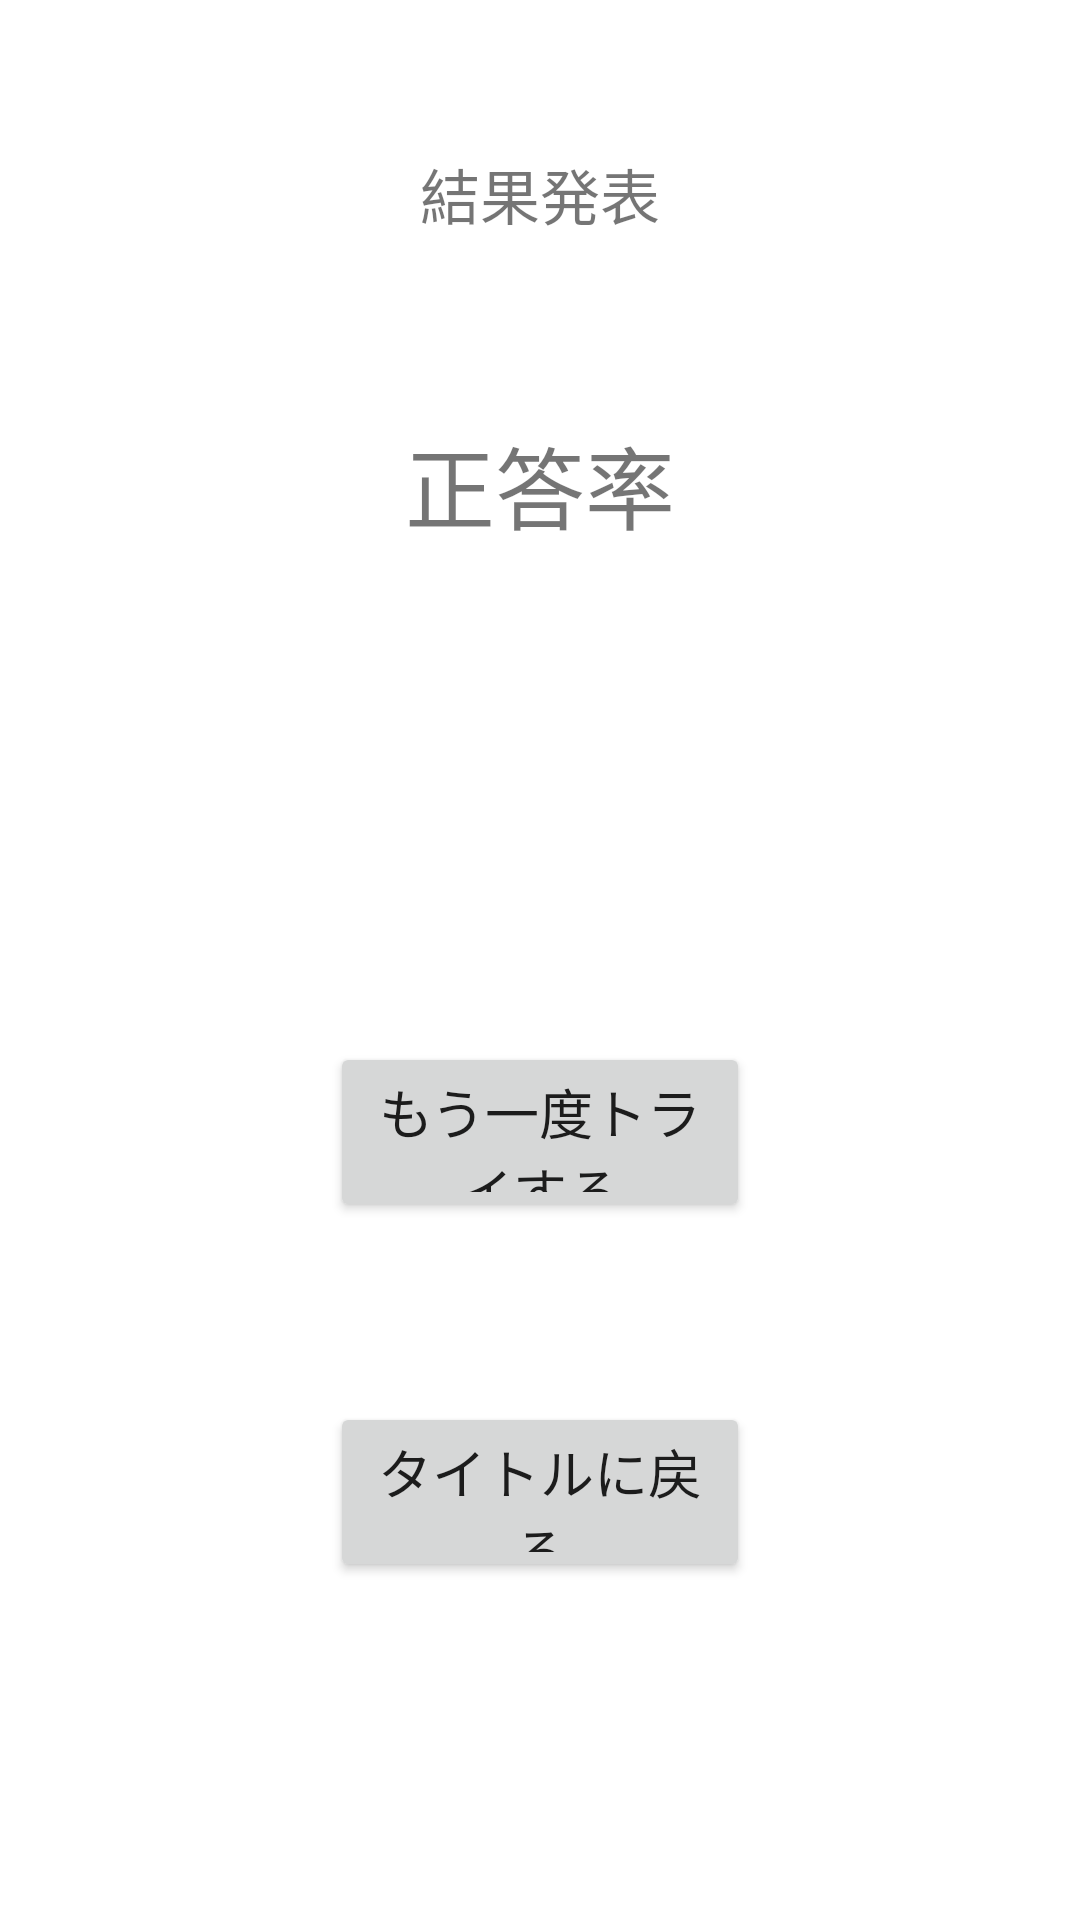

Produce the Android XML layout that renders to this screen, including the resource entries it uses.
<!-- AndroidManifest.xml: application theme Theme.Jpwingsnikkeibpomikuji -->
<!-- res/layout/activity_result.xml -->
<?xml version="1.0" encoding="utf-8"?>
<LinearLayout xmlns:android="http://schemas.android.com/apk/res/android"
    xmlns:app="http://schemas.android.com/apk/res-auto"
    xmlns:tools="http://schemas.android.com/tools"
    android:layout_width="match_parent"
    android:layout_height="match_parent"
    tools:context=".ResultActivity"
    android:gravity="center_horizontal"
    android:orientation="vertical">

    <TextView
        android:layout_width="wrap_content"
        android:layout_height="wrap_content"
        android:text="結果発表"
        android:textSize="20sp"
        android:layout_marginTop="50dp"/>

    <TextView
        android:layout_width="wrap_content"
        android:layout_height="wrap_content"
        android:text="正答率"
        android:textSize="30sp"
        android:layout_marginTop="60dp"/>

    <TextView
        android:id="@+id/resultLabel"
        android:layout_width="wrap_content"
        android:layout_height="wrap_content"
        android:textSize="18sp"
        android:layout_marginTop="60dp"/>

    <Button
        android:layout_width="140dp"
        android:layout_height="60dp"
        android:text="もう一度トライする"
        android:textSize="18sp"
        android:layout_marginTop="80dp"
        android:onClick="moveToMainAct"/>
    <Button
        android:layout_width="140dp"
        android:layout_height="60dp"
        android:text="タイトルに戻る"
        android:textSize="18sp"
        android:layout_marginTop="60dp"
        android:onClick="moveToMain"/>


</LinearLayout>
<!-- resources referenced by this layout -->
<resources>
  <style name="Theme.Jpwingsnikkeibpomikuji" parent="Theme.MaterialComponents.DayNight.DarkActionBar">
          
          <item name="colorPrimary">@color/purple_500</item>
          <item name="colorPrimaryVariant">@color/purple_700</item>
          <item name="colorOnPrimary">@color/white</item>
          
          <item name="colorSecondary">@color/teal_200</item>
          <item name="colorSecondaryVariant">@color/teal_700</item>
          <item name="colorOnSecondary">@color/black</item>
          
          <item name="android:statusBarColor" tools:targetApi="l">?attr/colorPrimaryVariant</item>
          
      </style>
  <!-- not gathered from this repository: default colours our renderer supplied (Android Studio template values) -->
  <color name="purple_500">#FF6200EE</color>
  <color name="purple_700">#FF3700B3</color>
  <color name="teal_200">#FF03DAC5</color>
  <color name="teal_700">#FF018786</color>
  <color name="black">#FF000000</color>
  <color name="white">#FFFFFFFF</color>
</resources>
